The GitHub repository renyuan-fei/CV contains a labelled image folder "new-dataset" with 3 categories: paper, rock, scissors. Examples follow, each with its label.

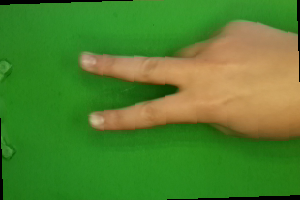
Label: scissors

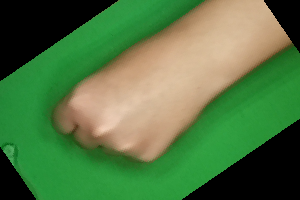
Label: rock

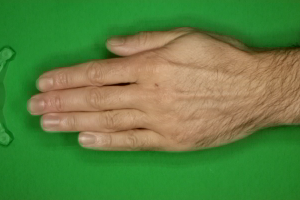
Label: paper

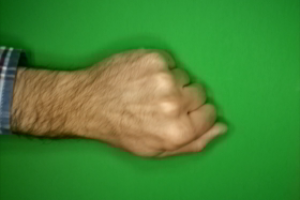
Label: rock

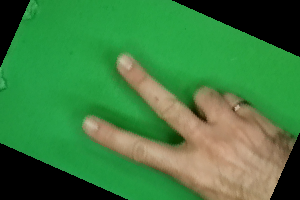
Label: scissors

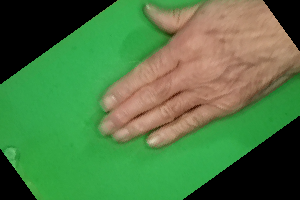
Label: paper
